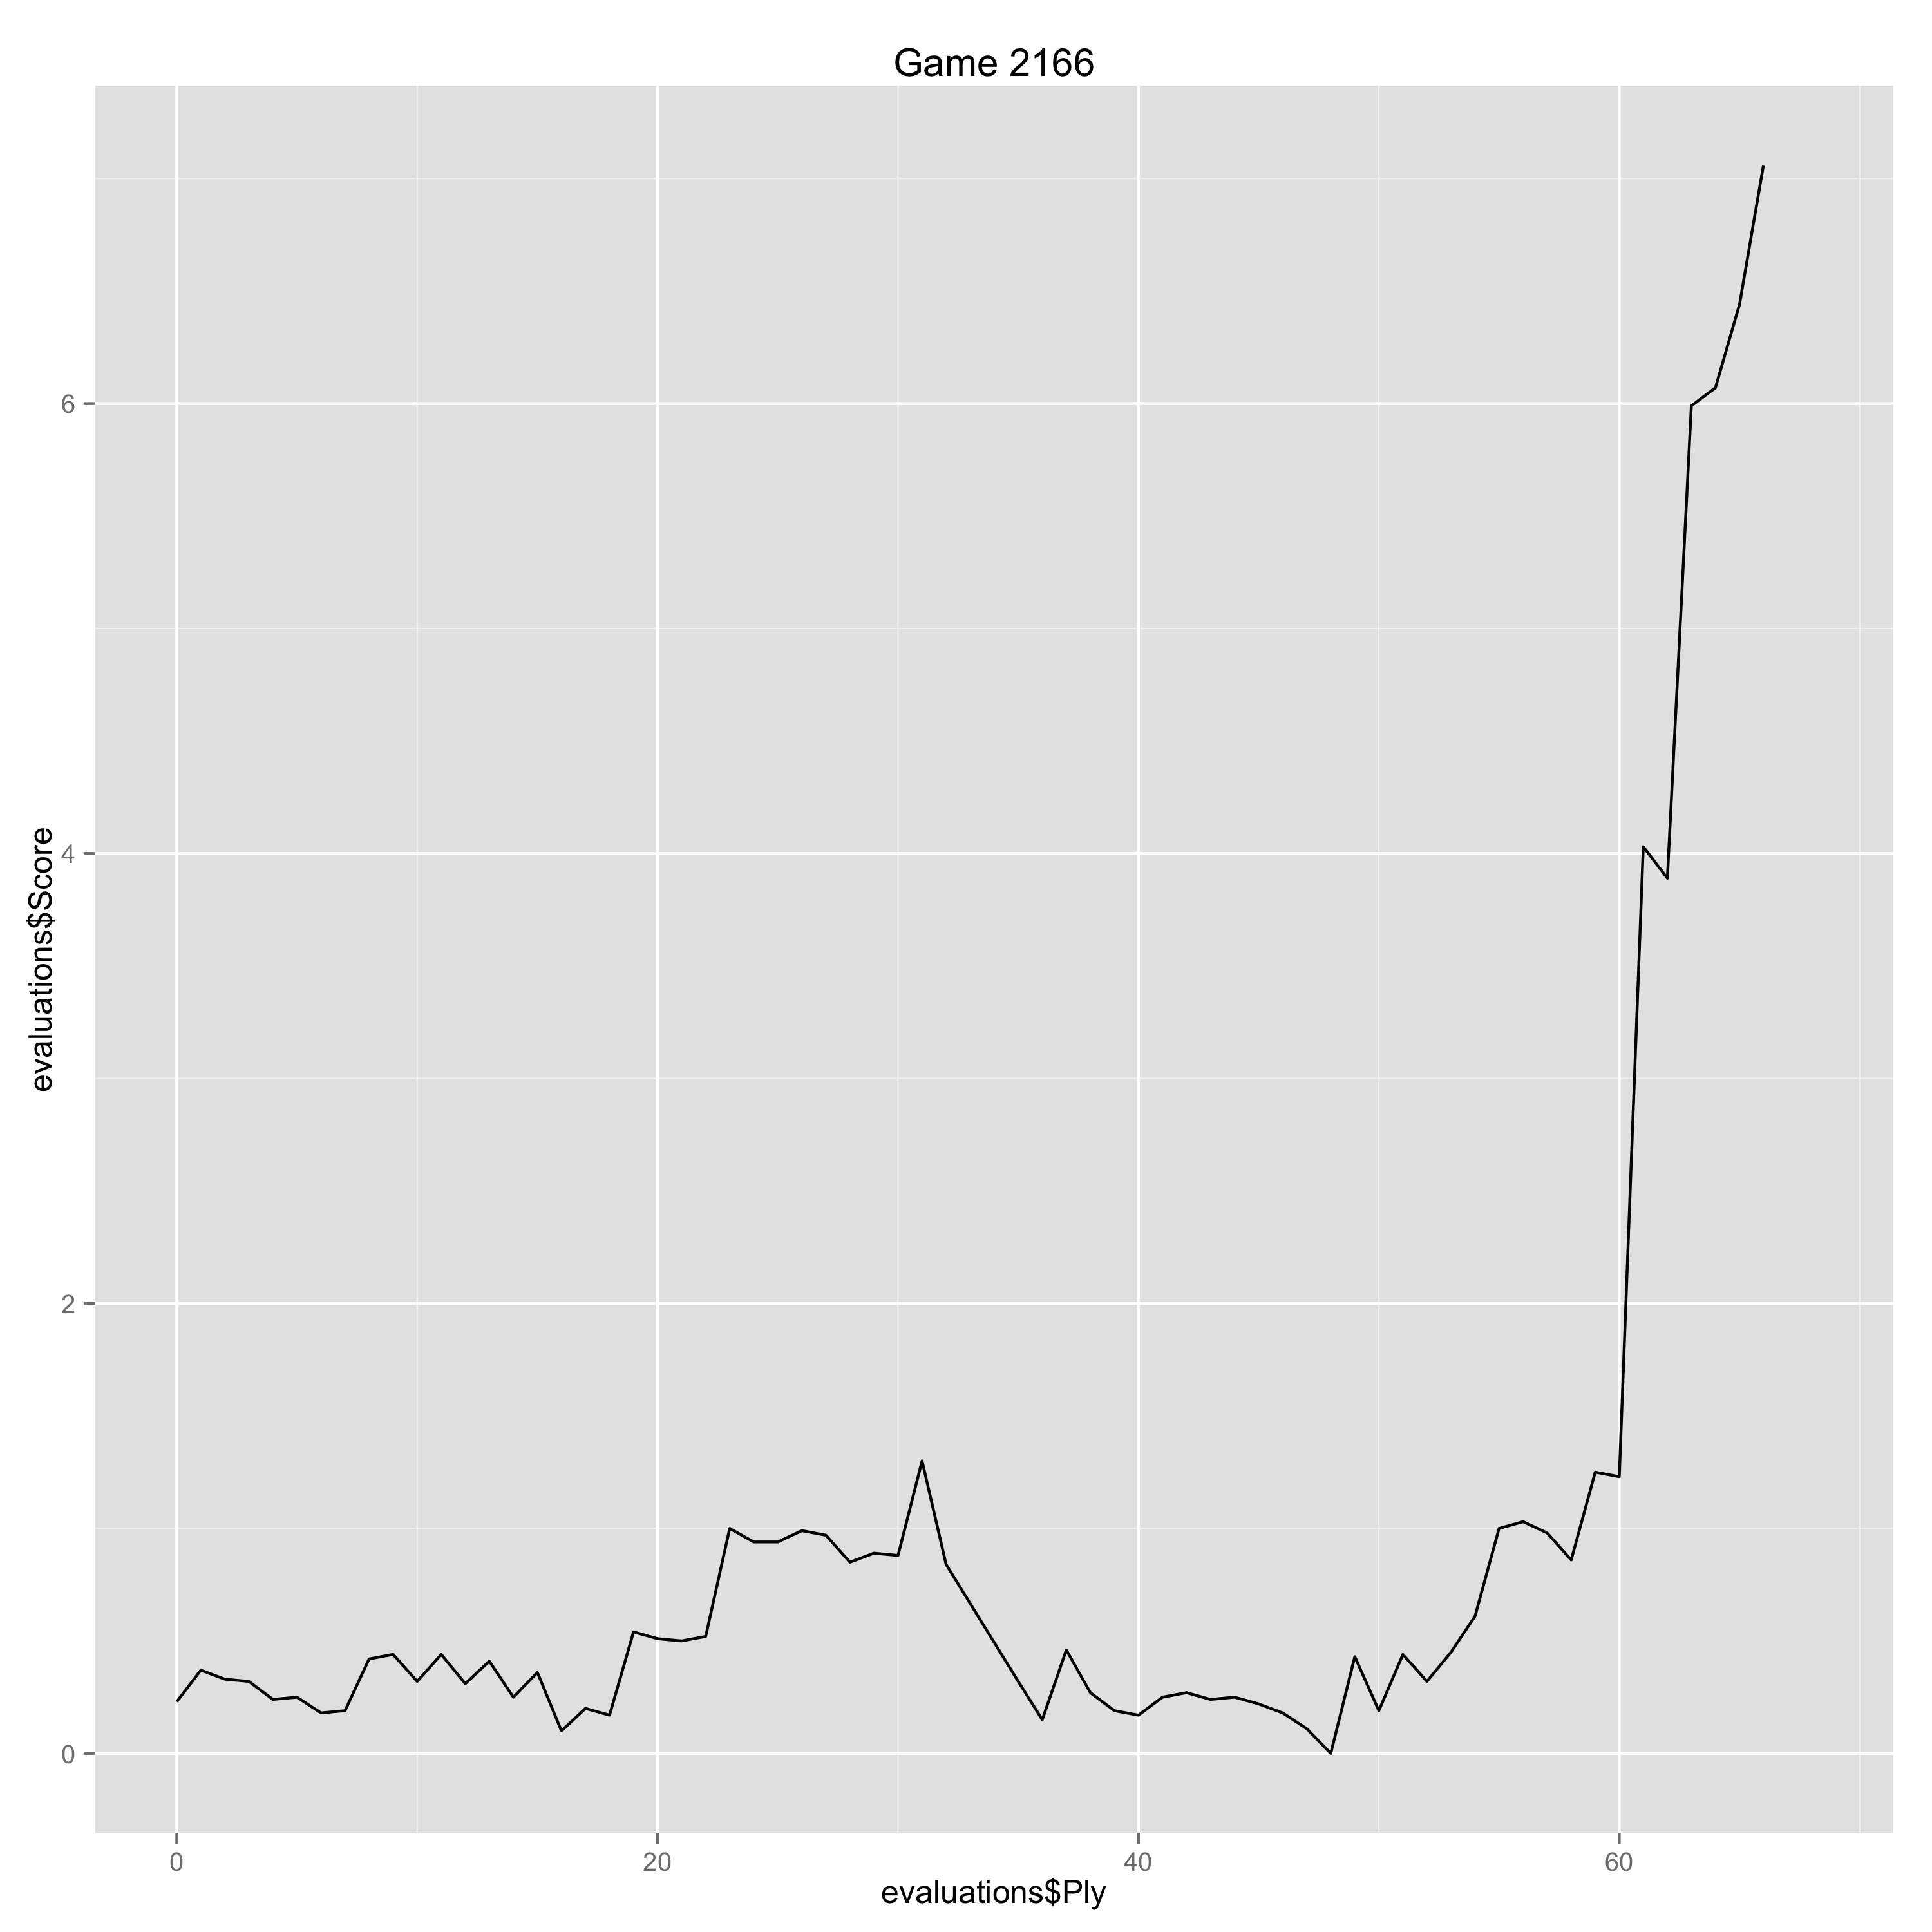

The table this chart was drawn from, first rows:
Ply, Move, White, Black, Score, Eval, Comment
0, [1], e4, , 0.23, 0.23, 
1, [1], , c5, 0.37, -0.14, 
2, [2], Nf3, , 0.33, -0.04, 
3, [2], , e6, 0.32, 0.01, 
4, [3], d4, , 0.24, -0.08, 
5, [3], , cxd4, 0.25, -0.01, 
6, [4], Nxd4, , 0.18, -0.07, 
7, [4], , Nc6, 0.19, -0.01, 
8, [5], Nc3, , 0.42, 0.23, 
9, [5], , Qc7, 0.44, -0.02, 
10, [6], Be3, , 0.32, -0.12, 
11, [6], , a6, 0.44, -0.12, 
12, [7], Be2, , 0.31, -0.13, 
13, [7], , Nf6, 0.41, -0.1, 
14, [8], a3, , 0.25, -0.16, 
15, [8], , b5, 0.36, -0.11, 
16, [9], Nxc6, , 0.1, -0.26, 
17, [9], , dxc6, 0.2, -0.1, 
18, [10], f4, , 0.17, -0.03, 
19, [10], , e5, 0.54, -0.37, 
20, [11], fxe5, , 0.51, -0.03, 
21, [11], , Qxe5, 0.5, 0.01, 
22, [12], Bd4, , 0.52, 0.02, 
23, [12], , Qg5, 1.0, -0.48, 
24, [13], e5, , 0.94, -0.06, 
25, [13], , Nd5, 0.94, 0.0, 
26, [14], Bf3, , 0.99, 0.05, 
27, [14], , Be6, 0.97, 0.02, 
28, [15], Ne4, , 0.85, -0.12, 
29, [15], , Qh6, 0.89, -0.04, 
30, [16], O-O, , 0.88, -0.01, 
31, [16], , Rd8, 1.3, -0.42, 
32, [17], Qe1, , 0.84, -0.46, 
35, [18], , O-O, 0.32, 0.52, 
36, [19], Rae1, , 0.15, -0.17, 
37, [19], , Qg6, 0.46, -0.31, 
38, [20], Kh1, , 0.27, -0.19, 
39, [20], , Bg4, 0.19, 0.08, 
40, [21], Bxg4, , 0.17, -0.02, 
41, [21], , Qxg4, 0.25, -0.08, 
42, [22], Bc5, , 0.27, 0.02, 
43, [22], , Bxc5, 0.24, 0.03, 
44, [23], Nxc5, , 0.25, 0.01, 
45, [23], , Nc7, 0.22, 0.03, 
46, [24], Ne4, , 0.18, -0.04, 
47, [24], , Ne6, 0.11, 0.07, 
48, [25], Re3, , 0.0, -0.11, 
49, [25], , Kh8, 0.43, -0.43, 
50, [26], h3, , 0.19, -0.24, 
51, [26], , Qg6, 0.44, -0.25, 
52, [27], Nd6, , 0.32, -0.12, 
53, [27], , f6, 0.45, -0.13, 
54, [28], Rf3, , 0.61, 0.16, 
55, [28], , Kg8, 1.0, -0.39, 
56, [29], Nf5, , 1.03, 0.03, 
57, [29], , Qe8, 0.98, 0.05, 
58, [30], Qg3, , 0.86, -0.12, 
59, [30], , Qd7, 1.25, -0.39, 
60, [31], Qg4, , 1.23, -0.02, 
61, [31], , Nd4, 4.03, -2.8, 
... 7 more rows
